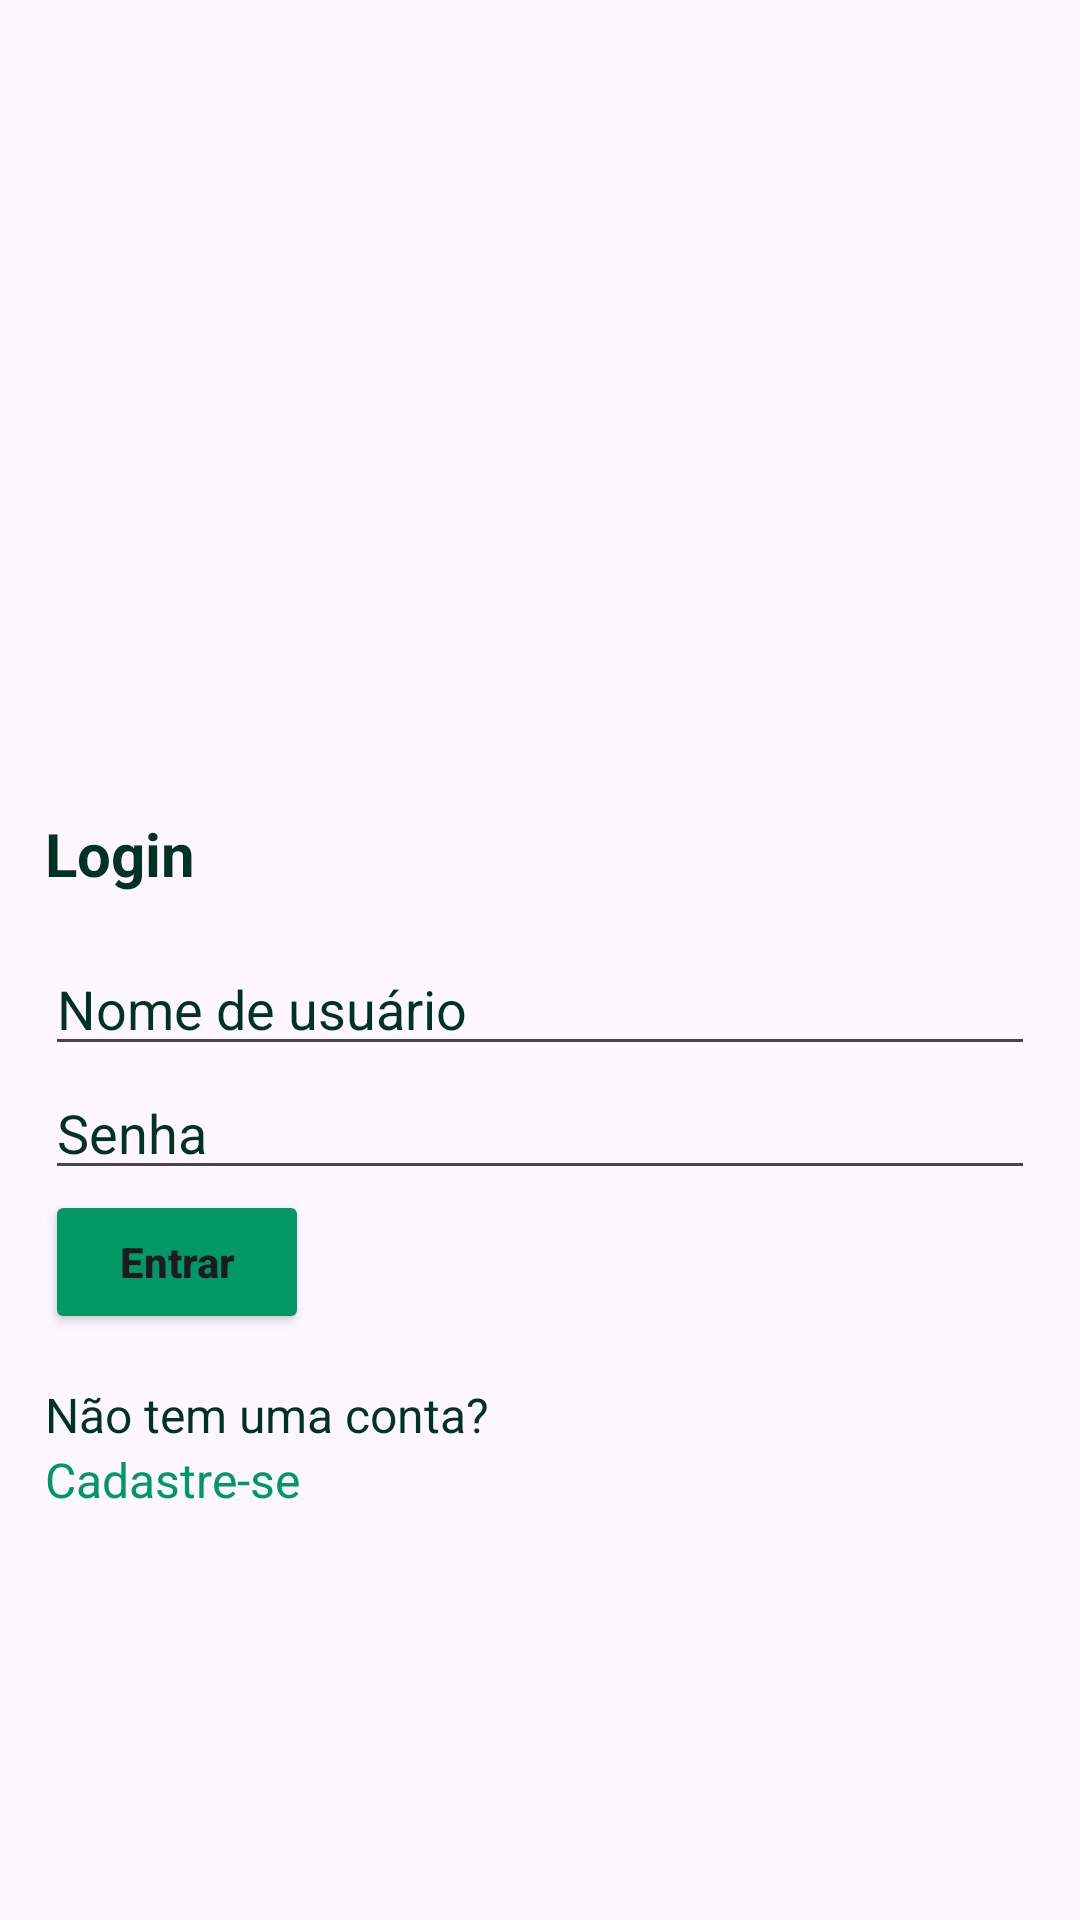

This screen was rendered from an Android layout file. Write that file and the resources it references.
<!-- AndroidManifest.xml: application theme Theme.ListaComprasApp -->
<!-- res/layout/activity_login.xml -->
<?xml version="1.0" encoding="utf-8"?>
<LinearLayout xmlns:android="http://schemas.android.com/apk/res/android"
    xmlns:app="http://schemas.android.com/apk/res-auto"
    xmlns:tools="http://schemas.android.com/tools"
    android:layout_width="match_parent"
    android:layout_height="match_parent"
    android:orientation="vertical"
    android:gravity="top"
    tools:context=".LoginActivity">

    <ImageView
        android:id="@+id/imageLogin"
        android:layout_width="wrap_content"
        android:layout_height="255dp"
        app:srcCompat="@drawable/vegetais_peixes"
        tools:ignore="VisualLintBounds" />

    <TextView
        android:id="@+id/title_textview"
        android:layout_width="wrap_content"
        android:layout_height="wrap_content"
        android:layout_marginLeft="15dp"
        android:layout_marginTop="16dp"
        android:layout_marginBottom="16dp"
        android:text="Login"
        android:textColor="@color/greenText"
        android:textSize="20sp"
        android:textStyle="bold" />

    <EditText
        android:id="@+id/username_edittext"
        android:layout_width="match_parent"
        android:layout_height="wrap_content"
        android:layout_marginLeft="15dp"
        android:layout_marginRight="15dp"
        android:hint="Nome de usuário"
        android:textColorHint="@color/greenText"
        android:inputType="text" />

    <EditText
        android:id="@+id/password_edittext"
        android:layout_width="match_parent"
        android:layout_height="wrap_content"
        android:layout_marginLeft="15dp"
        android:layout_marginRight="15dp"
        android:hint="Senha"
        android:textColorHint="@color/greenText"
        android:inputType="textPassword" />

    <Button
        android:id="@+id/login_button"
        android:layout_width="wrap_content"
        android:layout_height="wrap_content"
        android:backgroundTint="@color/green"
        android:layout_marginLeft="15dp"
        android:text="Entrar"
        android:textAllCaps="false"
        android:textStyle="bold" />

    <TextView
        android:id="@+id/toggle_form_textview"
        android:layout_width="wrap_content"
        android:layout_height="wrap_content"
        android:text="Não tem uma conta?"
        android:textColor="@color/greenText"
        android:layout_marginLeft="15dp"
        android:textSize="16sp"
        android:layout_marginTop="16dp" />

    <TextView
        android:id="@+id/toggle_form_textview2"
        android:layout_width="wrap_content"
        android:layout_height="wrap_content"
        android:text="Cadastre-se"
        android:layout_marginLeft="15dp"
        android:textColor="@color/green"
        android:textSize="16sp" />

</LinearLayout>
<!-- resources referenced by this layout -->
<resources>
  <color name="green">#009965</color>
  <color name="greenText">#003322</color>
  <style name="Theme.ListaComprasApp" parent="Base.Theme.ListaComprasApp" />
  <style name="Base.Theme.ListaComprasApp" parent="Theme.Material3.DayNight.NoActionBar">
          
          
      </style>
</resources>
